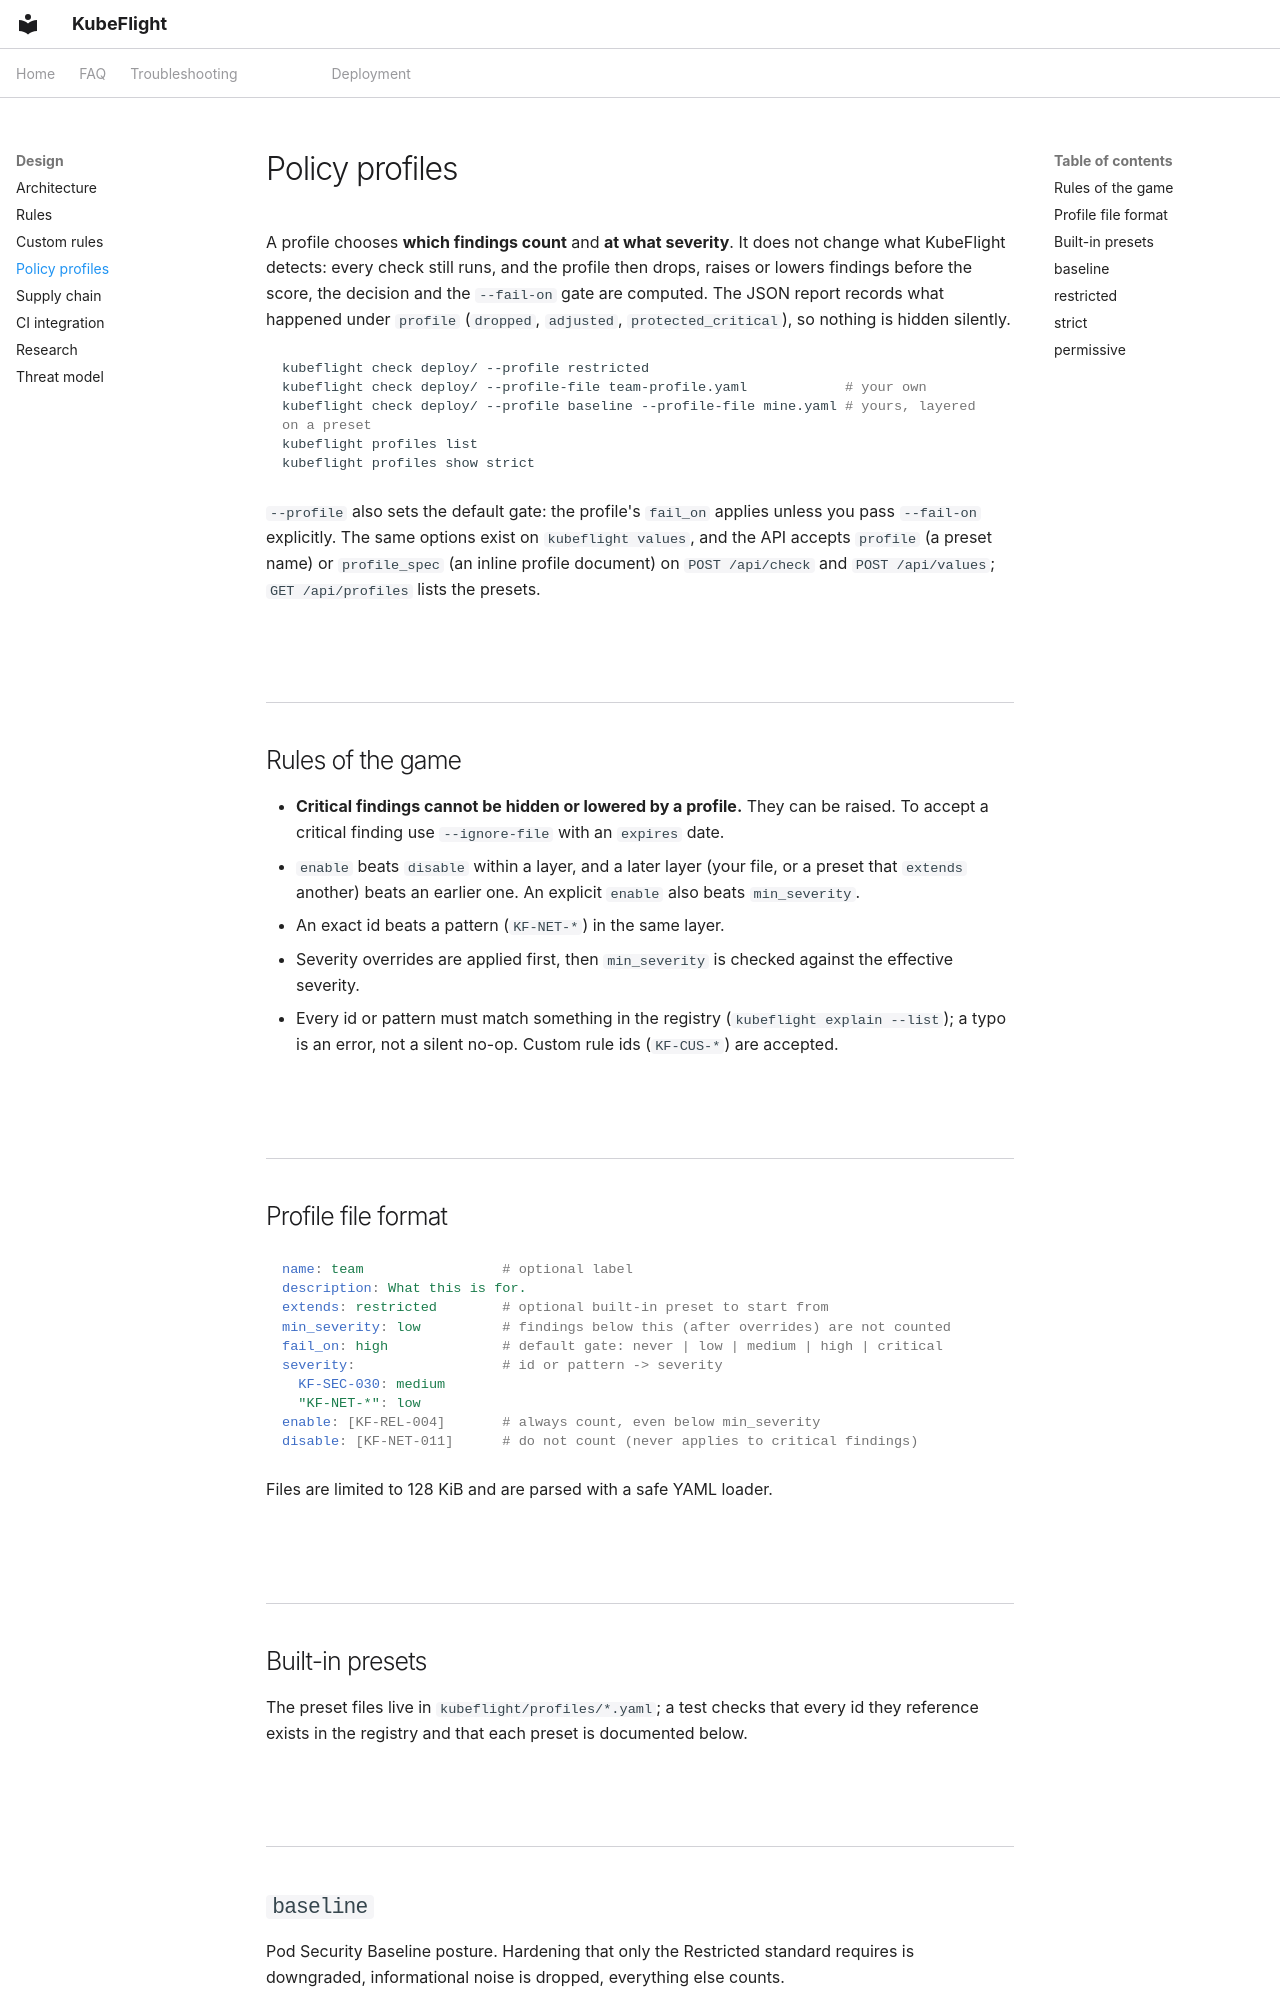

repository: zyvorai/zyvor-kubeflight · page: PROFILES/index.html · generator: mkdocs

---
hero:
  eyebrow: PROFILES
  title: Policy profiles
---

A profile chooses **which findings count** and **at what severity**. It does not change what KubeFlight detects: every check still runs, and the profile then drops, raises or lowers findings before the score, the decision and the `--fail-on` gate are computed. The JSON report records what happened under `profile` (`dropped`, `adjusted`, `protected_critical`), so nothing is hidden silently.

```bash
kubeflight check deploy/ --profile restricted
kubeflight check deploy/ --profile-file team-profile.yaml            # your own
kubeflight check deploy/ --profile baseline --profile-file mine.yaml # yours, layered on a preset
kubeflight profiles list
kubeflight profiles show strict
```

`--profile` also sets the default gate: the profile's `fail_on` applies unless you pass `--fail-on` explicitly. The same options exist on `kubeflight values`, and the API accepts `profile` (a preset name) or `profile_spec` (an inline profile document) on `POST /api/check` and `POST /api/values`; `GET /api/profiles` lists the presets.

## Rules of the game

- **Critical findings cannot be hidden or lowered by a profile.** They can be raised. To accept a critical finding use `--ignore-file` with an `expires` date.
- `enable` beats `disable` within a layer, and a later layer (your file, or a preset that `extends` another) beats an earlier one. An explicit `enable` also beats `min_severity`.
- An exact id beats a pattern (`KF-NET-*`) in the same layer.
- Severity overrides are applied first, then `min_severity` is checked against the effective severity.
- Every id or pattern must match something in the registry (`kubeflight explain --list`); a typo is an error, not a silent no-op. Custom rule ids (`KF-CUS-*`) are accepted.
